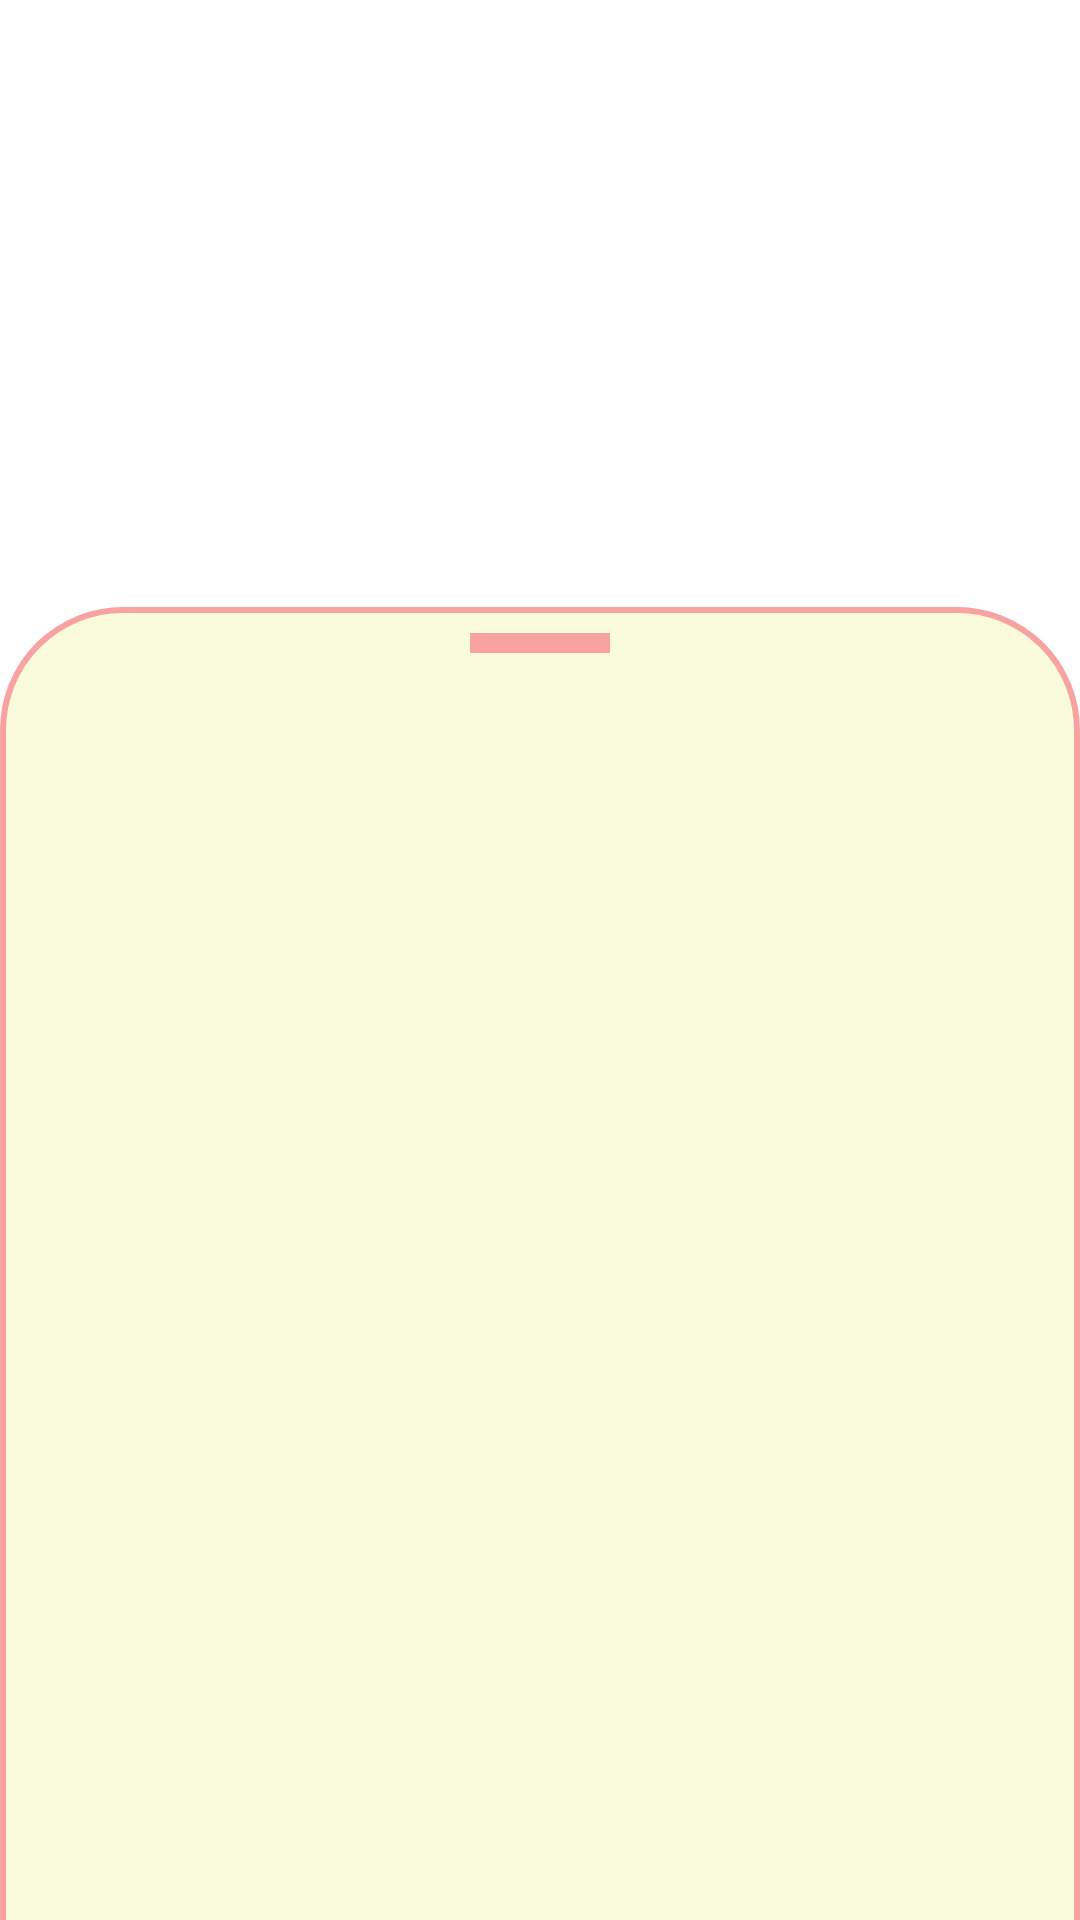

The Android layout XML behind this screen, and the referenced resources:
<!-- AndroidManifest.xml: application theme Theme.DunDun -->
<!-- res/layout/bottomsheet_map.xml -->
<?xml version="1.0" encoding="utf-8"?>
<androidx.coordinatorlayout.widget.CoordinatorLayout
    xmlns:android="http://schemas.android.com/apk/res/android"
    xmlns:app="http://schemas.android.com/apk/res-auto"
    xmlns:tools="http://schemas.android.com/tools"
    android:layout_width="match_parent"
    android:layout_height="wrap_content"
    tools:context=".view.map.MapFragment">

    <FrameLayout
        android:id="@+id/bottomSheet"
        android:layout_width="match_parent"
        android:layout_height="850dp"
        android:background="@drawable/map_bottomsheet"
        app:behavior_draggable="true"
        app:layout_behavior="com.google.android.material.bottomsheet.BottomSheetBehavior">

        <ImageView
            android:layout_width="80dp"
            android:layout_height="wrap_content"
            android:layout_gravity="center|top"
            android:scaleType="centerCrop"
            android:src="@drawable/ic_bar" />
    </FrameLayout>


</androidx.coordinatorlayout.widget.CoordinatorLayout>
<!-- resources referenced by this layout -->
<resources>
  <!-- drawable ic_bar (drawable) -->
  <vector android:height="24dp" android:tint="#F8A2A2"
      android:viewportHeight="24" android:viewportWidth="24"
      android:width="24dp" xmlns:android="http://schemas.android.com/apk/res/android">
      <path android:fillColor="@android:color/white" android:pathData="M19,13H5v-2h14v2z"/>
  </vector>
  <!-- drawable map_bottomsheet (drawable) -->
  <?xml version="1.0" encoding="utf-8"?>
  <shape xmlns:android="http://schemas.android.com/apk/res/android"
      android:shape="rectangle">
      <solid android:color="#FAFADD"></solid>
      <corners
          android:topLeftRadius="40dp"
          android:topRightRadius="40dp"/>
      <padding
          android:left="10dp"
          android:right="10dp"/>
      <stroke
          android:width="2dp"
          android:color="#F8A2A2"/>
  
  </shape>
  <style name="Theme.DunDun" parent="Theme.MaterialComponents.DayNight.NoActionBar">
          
          <item name="colorPrimary">@color/purple_500</item>
          <item name="colorPrimaryVariant">@color/purple_700</item>
          <item name="colorOnPrimary">@color/white</item>
          
          <item name="colorSecondary">@color/teal_200</item>
          <item name="colorSecondaryVariant">@color/teal_700</item>
          <item name="colorOnSecondary">@color/black</item>
          
          <item name="android:statusBarColor">@color/base_reverse_font_color</item>
          <item name="android:windowLightStatusBar">true</item>
          
      </style>
  <color name="purple_500">#FF6200EE</color>
  <color name="purple_700">#FF3700B3</color>
  <color name="white">#FFFFFFFF</color>
  <color name="teal_200">#FF03DAC5</color>
  <color name="teal_700">#FF018786</color>
  <color name="black">#FF000000</color>
  <color name="base_reverse_font_color">#FFFFFFFF</color>
</resources>
